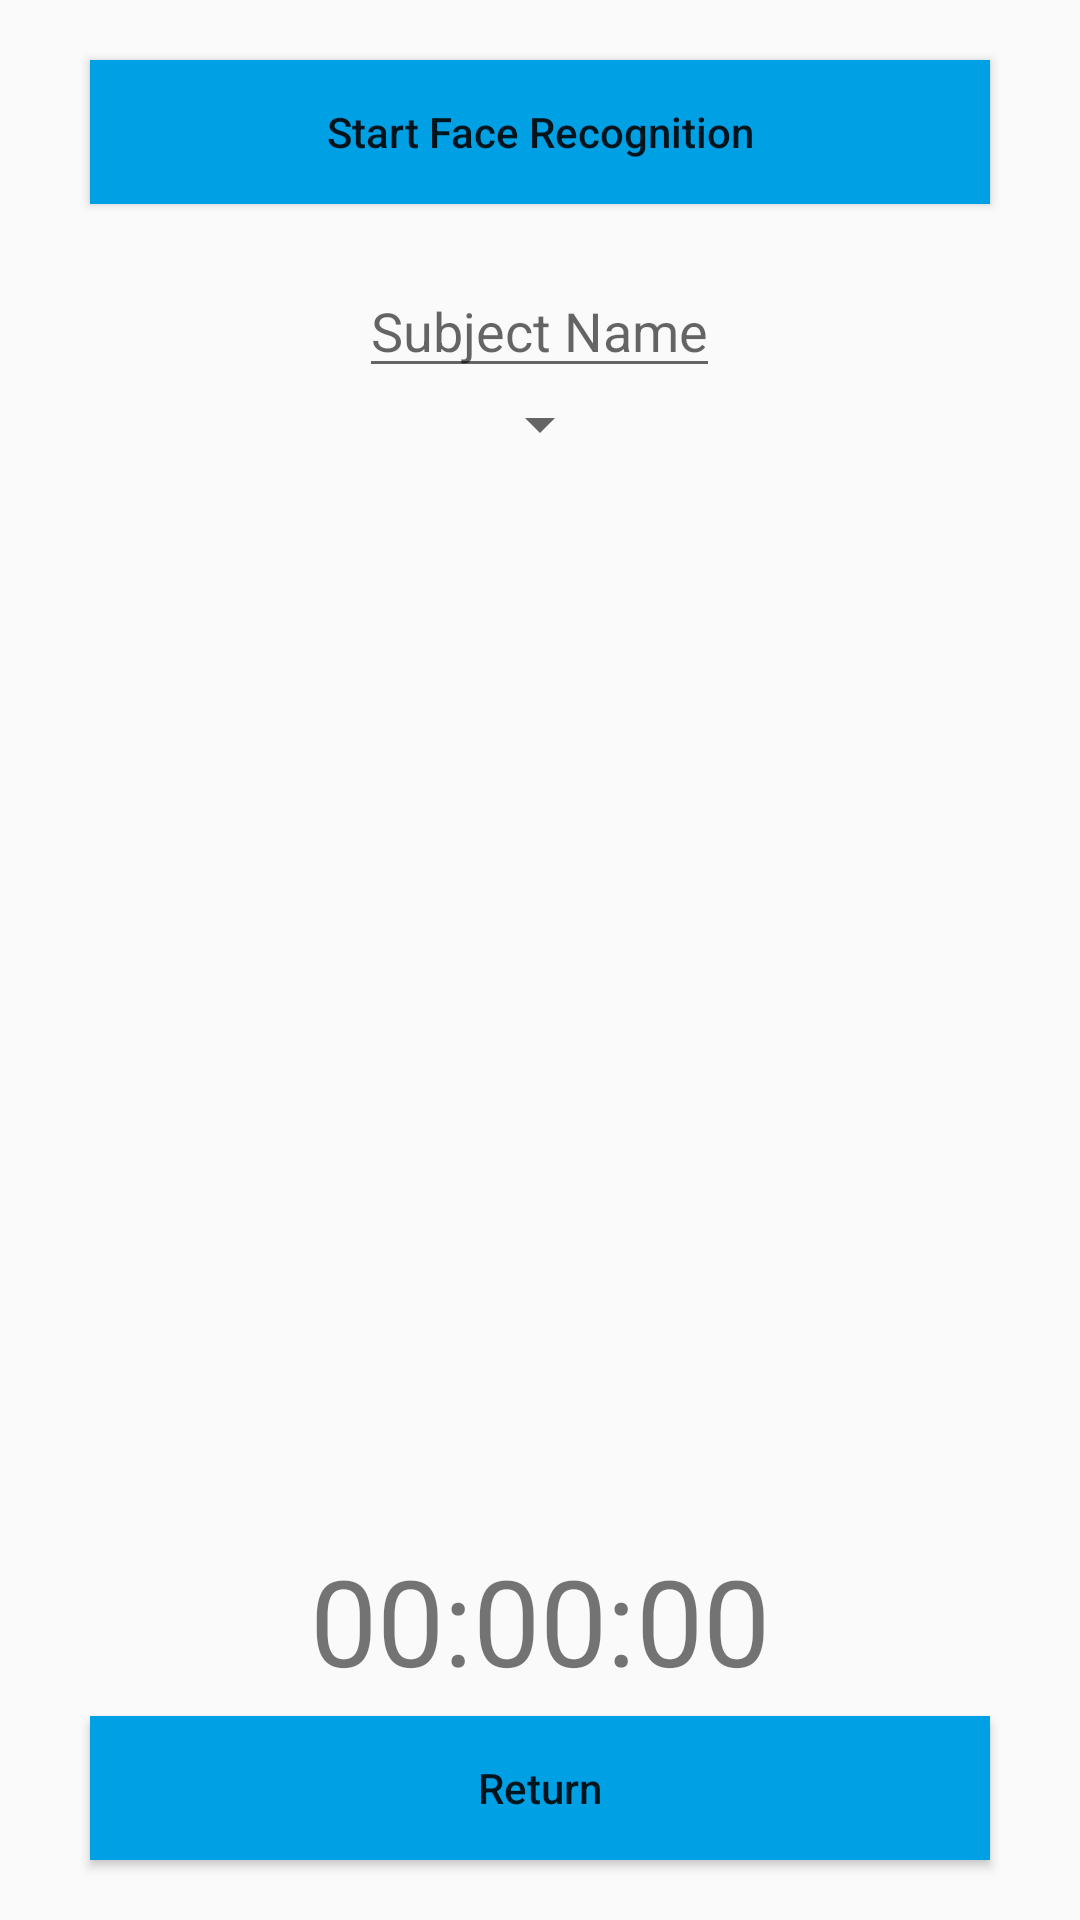

Produce the Android XML layout that renders to this screen, including the resource entries it uses.
<!-- AndroidManifest.xml: application theme Theme.Temi_app_Marco -->
<!-- res/layout/edit_subject.xml -->
<?xml version="1.0" encoding="utf-8"?>
<RelativeLayout xmlns:android="http://schemas.android.com/apk/res/android"
    xmlns:app="http://schemas.android.com/apk/res-auto"
    xmlns:tools="http://schemas.android.com/tools"
    android:layout_width="match_parent"
    android:layout_height="match_parent"
    tools:context=".EditSubjectActivity">

    <Button
        android:id="@+id/startFaceButton"
        android:layout_width="300dp"
        android:layout_height="wrap_content"
        android:layout_centerHorizontal="true"
        android:layout_marginTop="20dp"
        android:text="@string/start_face"
        android:textAllCaps="false"
        android:background="@color/ist_blue"/>

    <LinearLayout
        android:id="@+id/name"
        android:layout_width="wrap_content"
        android:layout_height="wrap_content"
        android:layout_centerHorizontal="true"
        android:layout_below="@id/startFaceButton"
        android:layout_marginTop="20dp">

        <EditText
            android:id="@+id/speaker_fname"
            android:layout_width="wrap_content"
            android:layout_height="wrap_content"
            android:hint="@string/Subject_name"
            android:singleLine="true"/>

    </LinearLayout>

    <Spinner
        android:id="@+id/spinner"
        android:layout_width="wrap_content"
        android:layout_height="wrap_content"
        android:layout_centerHorizontal="true"
        android:layout_below="@id/name"
        android:spinnerMode="dropdown"
        android:dropDownHorizontalOffset="10dp"/>

    <androidx.appcompat.widget.AppCompatImageView
        android:id="@+id/faceImage"
        android:layout_width="match_parent"
        android:layout_height="150dp"
        android:layout_below="@id/spinner"
        android:layout_marginTop="50dp"
        android:adjustViewBounds="true"
        android:visibility="invisible"
        tools:src="@mipmap/ic_launcher" />

    <Button
        android:id="@+id/startRecordButton"
        android:layout_width="125dp"
        android:layout_height="125dp"
        android:layout_below="@id/faceImage"
        android:layout_centerHorizontal="true"
        android:layout_marginTop="20dp"
        android:background="@drawable/ic_record_button"/>

    <Button
        android:id="@+id/stopRecordButton"
        android:layout_width="125dp"
        android:layout_height="125dp"
        android:layout_below="@id/faceImage"
        android:layout_centerHorizontal="true"
        android:layout_marginTop="20dp"
        android:background="@drawable/ic_pause_button"
        android:visibility="gone"/>

    <TextView
        android:id="@+id/timeText"
        android:layout_width="wrap_content"
        android:layout_height="wrap_content"
        android:layout_below="@id/faceImage"
        android:layout_marginTop="160dp"
        android:text="@string/default_time"
        android:layout_centerHorizontal="true"
        android:textSize="40dp"/>

    <Button
        android:id="@+id/submitSubjectButton"
        android:layout_width="wrap_content"
        android:layout_height="wrap_content"
        android:layout_alignParentBottom="true"
        android:layout_centerHorizontal="true"
        android:layout_marginBottom="20dp"
        android:textAllCaps="false"
        android:text="@string/submit_subject"
        android:visibility="gone"/>

    <Button
        android:id="@+id/returnButton"
        android:layout_width="300dp"
        android:layout_height="wrap_content"
        android:layout_alignParentBottom="true"
        android:layout_centerHorizontal="true"
        android:layout_marginBottom="20dp"
        android:text="@string/return_button"
        android:textAllCaps="false"
        android:background="@color/ist_blue"/>

</RelativeLayout>
<!-- resources referenced by this layout -->
<resources>
  <color name="ist_blue">#00a0e4</color>
  <!-- drawable ic_pause_button: png bitmap (drawable, 5844 bytes) -->
  <string name="Subject_name">Subject Name</string>
  <string name="default_time">00:00:00</string>
  <string name="return_button">Return</string>
  <string name="start_face">Start Face Recognition</string>
  <string name="submit_subject">Submit</string>
  <style name="Theme.Temi_app_Marco" parent="Theme.AppCompat.Light.DarkActionBar">
          
          <item name="colorPrimary">@color/purple_500</item>
          <item name="colorPrimaryDark">@color/purple_700</item>
          <item name="colorAccent">@color/teal_200</item>
          
      </style>
  <color name="purple_500">#FF6200EE</color>
  <color name="purple_700">#FF3700B3</color>
  <color name="teal_200">#FF03DAC5</color>
</resources>
